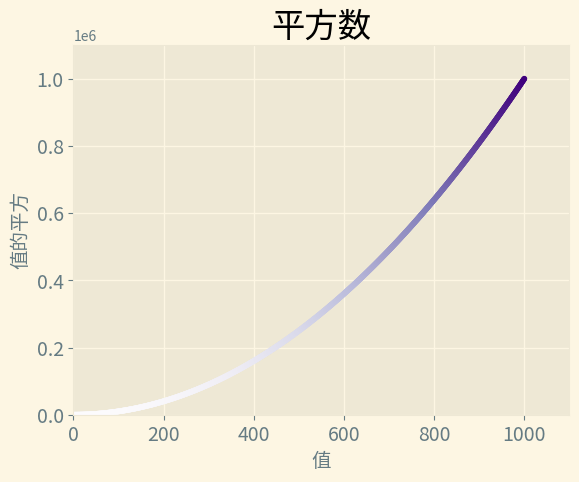

Here is the Python script that generated this plot:
import matplotlib.pyplot as plt

x_values = range(1, 1001)
y_values = [x**2 for x in x_values]

plt.style.use('Solarize_Light2')
fig, ax = plt.subplots()
ax.scatter(x_values, y_values, c=y_values, cmap=plt.cm.Purples, s=10)

#设置图表标题并给坐标轴加上标签
ax.set_title("平方数", fontsize=24)
ax.set_xlabel("值", fontsize=14)
ax.set_ylabel("值的平方", fontsize=14)

#设置刻度标记的大小
ax.tick_params(axis='both', which='major', labelsize=14)

#设置每个坐标轴的取值范围
ax.axis([0, 1100, 0, 1100000])

plt.show()